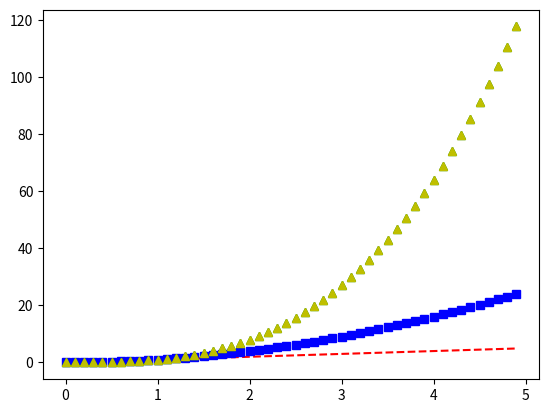

Reproduce this figure in Python.
# -*- coding: utf-8 -*-
"""
Created on Tue Nov 29 19:50:11 2022

@author: OfficePC
"""

import numpy as np
import matplotlib.pyplot as plt 


x=np.arange(0,5,0.1)
print(x)

# plt.plot(x,x,"r--",x,x**2,"bs",x,x**3,"g^")
# plt.show()

plt.plot(x,x,"r--")
# plt.show()

plt.plot(x,x**2,"bs")
# plt.show()


plt.plot(x,x**3,"g^")
# plt.show()

plt.plot(x,x**3,"y^")
